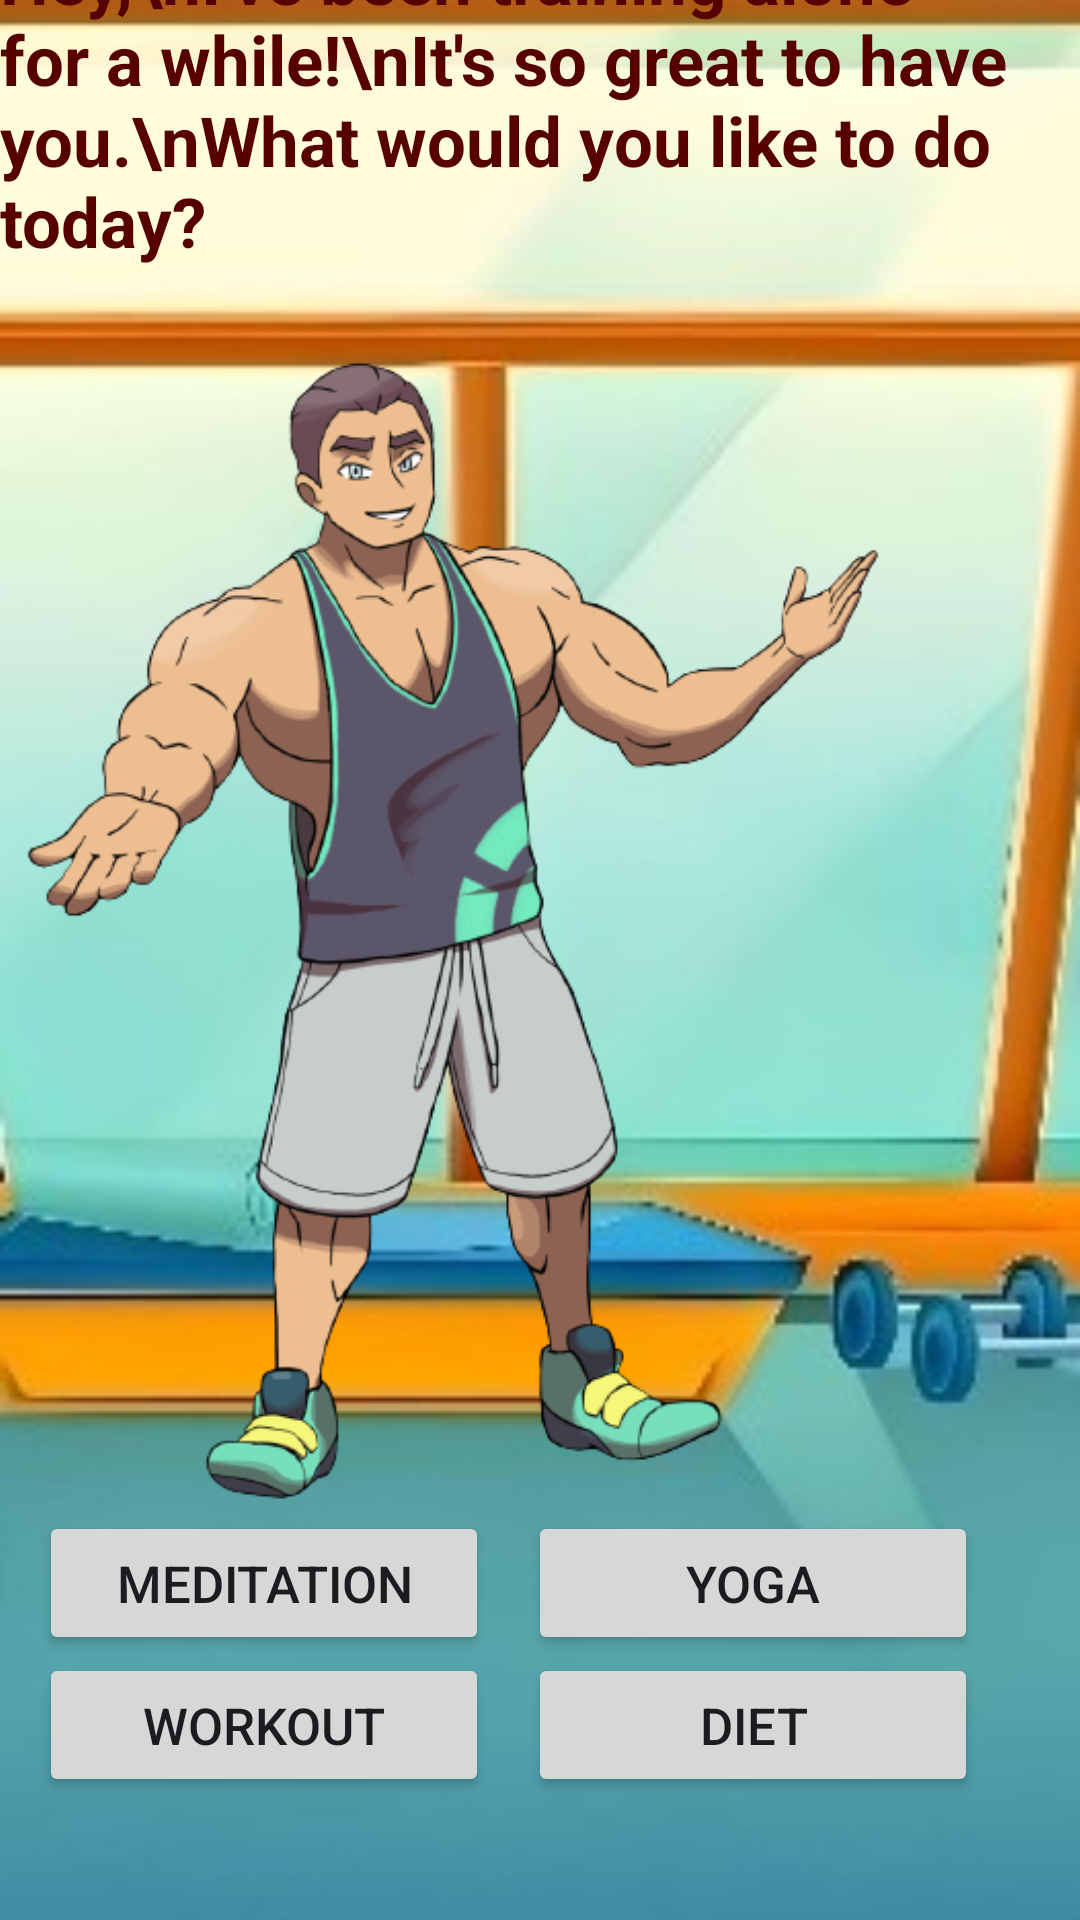

Produce the Android XML layout that renders to this screen, including the resource entries it uses.
<!-- AndroidManifest.xml: application theme Theme.Fta -->
<!-- res/layout/activity_home_screen_m.xml -->
<?xml version="1.0" encoding="utf-8"?>
<androidx.constraintlayout.widget.ConstraintLayout
    xmlns:android="http://schemas.android.com/apk/res/android"
    xmlns:app="http://schemas.android.com/apk/res-auto"
    xmlns:tools="http://schemas.android.com/tools"
    android:layout_width="match_parent"
    android:layout_height="match_parent"
    tools:context=".homeScreenM"
    >


    <ImageView
        android:id="@+id/gymBgM"
        android:layout_width="match_parent"
        android:layout_height="match_parent"
        android:scaleType="fitXY"
        android:src="@drawable/homescreenbg"
        tools:layout_editor_absoluteX="-15dp"
        tools:layout_editor_absoluteY="57dp" />

    <TextView
        android:layout_width="wrap_content"
        android:layout_height="wrap_content"
        android:text="Hey,\nI've been training alone for a while!\nIt's so great to have you.\nWhat would you like to do today?"
        android:textColor="@color/welcomeText"
        android:textSize="23sp"
        android:textStyle="bold"
        app:layout_constraintBottom_toTopOf="@+id/gymTrainerM"
        app:layout_constraintEnd_toEndOf="parent"
        app:layout_constraintHorizontal_bias="0.753"
        app:layout_constraintStart_toStartOf="parent"
        app:layout_constraintTop_toTopOf="parent"
        app:layout_constraintVertical_bias="0.822" />

    <ImageView
        android:id="@+id/gymTrainerM"
        android:layout_width="288dp"
        android:layout_height="454dp"
        android:src="@drawable/coach_m"
        app:layout_constraintBottom_toTopOf="@+id/btnFullWorkoutM"
        app:layout_constraintEnd_toEndOf="parent"
        app:layout_constraintHorizontal_bias="0.082"
        app:layout_constraintStart_toStartOf="parent"
        app:layout_constraintTop_toTopOf="parent"
        app:layout_constraintVertical_bias="0.86" />

    <Button
        android:id="@+id/btnFullWorkoutM"
        android:layout_width="150sp"
        android:layout_height="wrap_content"
        android:text="Workout"
        android:textSize="17sp"
        app:layout_constraintBottom_toBottomOf="parent"
        app:layout_constraintEnd_toStartOf="@+id/btnDietM"
        app:layout_constraintStart_toStartOf="parent"
        app:layout_constraintTop_toTopOf="parent"
        app:layout_constraintVertical_bias="0.931" />

    <Button
        android:id="@+id/btnMeditateM"
        android:layout_width="150sp"
        android:layout_height="wrap_content"
        android:text="Meditation"
        android:textSize="17sp"
        app:layout_constraintBottom_toBottomOf="parent"
        app:layout_constraintEnd_toStartOf="@+id/btnYogaM"
        app:layout_constraintStart_toStartOf="parent"
        app:layout_constraintTop_toTopOf="parent"
        app:layout_constraintVertical_bias="0.851" />

    <Button
        android:id="@+id/btnDietM"
        android:layout_width="150sp"
        android:layout_height="wrap_content"
        android:text="Diet"
        android:textSize="17sp"
        app:layout_constraintBottom_toBottomOf="parent"
        app:layout_constraintEnd_toEndOf="parent"
        app:layout_constraintHorizontal_bias="0.838"
        app:layout_constraintStart_toStartOf="parent"
        app:layout_constraintTop_toTopOf="parent"
        app:layout_constraintVertical_bias="0.931" />

    <Button
        android:id="@+id/btnYogaM"
        android:layout_width="150sp"
        android:layout_height="wrap_content"
        android:text="Yoga"
        android:textSize="17sp"
        app:layout_constraintBottom_toBottomOf="parent"
        app:layout_constraintEnd_toEndOf="parent"
        app:layout_constraintHorizontal_bias="0.838"
        app:layout_constraintStart_toStartOf="parent"
        app:layout_constraintTop_toTopOf="parent"
        app:layout_constraintVertical_bias="0.851" />


</androidx.constraintlayout.widget.ConstraintLayout>
<!-- resources referenced by this layout -->
<resources>
  <color name="welcomeText">#570000</color>
  <!-- drawable coach_m: png bitmap (drawable, 94346 bytes) -->
  <!-- drawable homescreenbg: jpg bitmap (drawable, 20934 bytes) -->
  <style name="Theme.Fta" parent="Base.Theme.Fta" />
  <style name="Base.Theme.Fta" parent="Theme.Material3.DayNight.NoActionBar">
          
           <item name="colorPrimary">@color/homeBtnClr3</item>
      </style>
  <color name="homeBtnClr3">#4578B2</color>
</resources>
